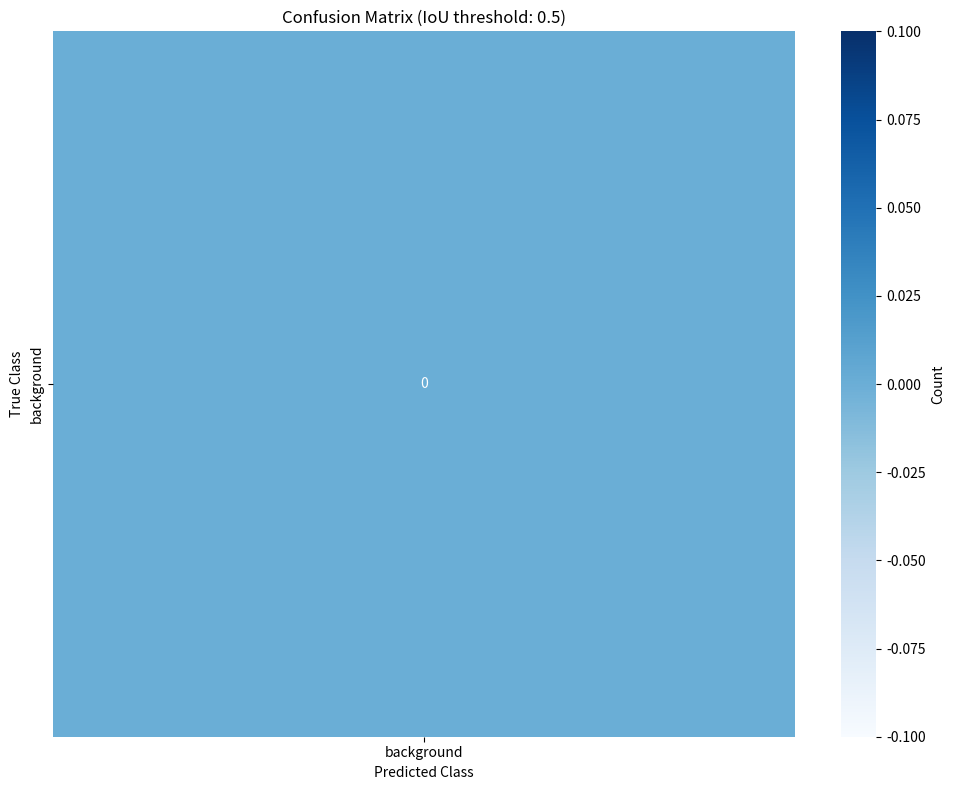
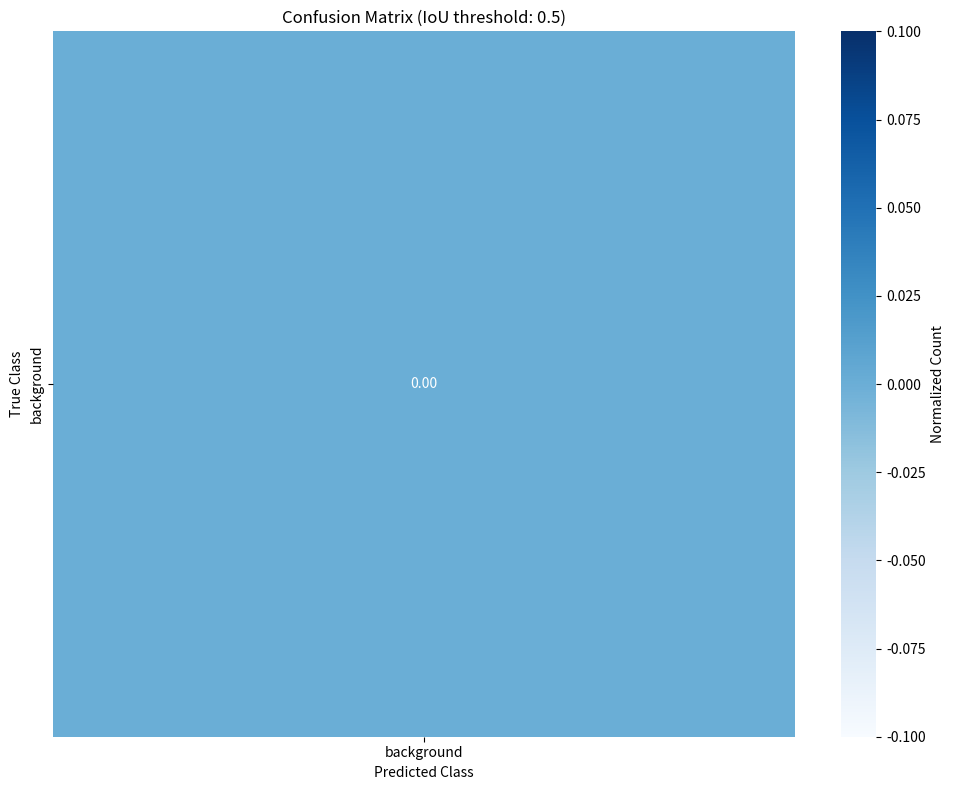

Write the Python code that produced these figures, in order.
import os
import numpy as np
import matplotlib.pyplot as plt
import seaborn as sns
from collections import defaultdict
from pathlib import Path

class YOLOConfusionMatrix:
    def __init__(self, pred_folder, gt_folder, class_names=None, iou_threshold=0.5):
        self.pred_folder = Path(pred_folder)
        self.gt_folder = Path(gt_folder)
        self.iou_threshold = iou_threshold
        self.class_names = class_names
        self.confusion_matrix = None
        self.classes = set()
    
    def parse_yolo_txt(self, txt_file_path):
        detections = []
        if not os.path.exists(txt_file_path):
            return detections
        with open(txt_file_path, 'r') as f:
            lines = f.readlines()
        for line in lines:
            line = line.strip()
            if line:
                parts = line.split()
                if len(parts) >= 5:
                    class_id = int(parts[0])
                    x_center = float(parts[1])
                    y_center = float(parts[2])
                    width = float(parts[3])
                    height = float(parts[4])
                    detections.append((class_id, x_center, y_center, width, height))
                    self.classes.add(class_id)
        return detections

    def yolo_to_bbox(self, x_center, y_center, width, height, img_width=1, img_height=1):
        x_center *= img_width
        y_center *= img_height
        width *= img_width
        height *= img_height
        x_min = x_center - width / 2
        y_min = y_center - height / 2
        x_max = x_center + width / 2
        y_max = y_center + height / 2
        return x_min, y_min, x_max, y_max

    def calculate_iou(self, box1, box2):
        x1_min, y1_min, x1_max, y1_max = box1
        x2_min, y2_min, x2_max, y2_max = box2
        inter_x_min = max(x1_min, x2_min)
        inter_y_min = max(y1_min, y2_min)
        inter_x_max = min(x1_max, x2_max)
        inter_y_max = min(y1_max, y2_max)
        if inter_x_max <= inter_x_min or inter_y_max <= inter_y_min:
            return 0.0
        intersection_area = (inter_x_max - inter_x_min) * (inter_y_max - inter_y_min)
        box1_area = (x1_max - x1_min) * (y1_max - y1_min)
        box2_area = (x2_max - x2_min) * (y2_max - y2_min)
        union_area = box1_area + box2_area - intersection_area
        if union_area <= 0:
            return 0.0
        return intersection_area / union_area

    def match_detections(self, pred_detections, gt_detections):
        matched_pairs = []
        unmatched_preds = list(range(len(pred_detections)))
        unmatched_gts = list(range(len(gt_detections)))
        iou_matrix = np.zeros((len(pred_detections), len(gt_detections)))
        for i, pred in enumerate(pred_detections):
            pred_bbox = self.yolo_to_bbox(pred[1], pred[2], pred[3], pred[4])
            for j, gt in enumerate(gt_detections):
                gt_bbox = self.yolo_to_bbox(gt[1], gt[2], gt[3], gt[4])
                iou_matrix[i, j] = self.calculate_iou(pred_bbox, gt_bbox)
        while True:
            if len(unmatched_preds) == 0 or len(unmatched_gts) == 0:
                break
            best_iou = 0
            best_pred_idx = -1
            best_gt_idx = -1
            for i in unmatched_preds:
                for j in unmatched_gts:
                    if iou_matrix[i, j] > best_iou and iou_matrix[i, j] >= self.iou_threshold:
                        best_iou = iou_matrix[i, j]
                        best_pred_idx = i
                        best_gt_idx = j
            if best_pred_idx == -1:
                break
            matched_pairs.append((best_pred_idx, best_gt_idx))
            unmatched_preds.remove(best_pred_idx)
            unmatched_gts.remove(best_gt_idx)
        return matched_pairs, unmatched_preds, unmatched_gts

    def process_files(self):
        pred_files = list(self.pred_folder.glob("*.txt"))
        confusion_data = defaultdict(lambda: defaultdict(int))
        for pred_file in pred_files:
            gt_file = self.gt_folder / pred_file.name
            pred_detections = self.parse_yolo_txt(pred_file)
            gt_detections = self.parse_yolo_txt(gt_file)
            matched_pairs, unmatched_preds, unmatched_gts = self.match_detections(pred_detections, gt_detections)
            for pred_idx, gt_idx in matched_pairs:
                pred_class = pred_detections[pred_idx][0]
                gt_class = gt_detections[gt_idx][0]
                confusion_data[gt_class][pred_class] += 1
            for pred_idx in unmatched_preds:
                pred_class = pred_detections[pred_idx][0]
                confusion_data['background'][pred_class] += 1
            for gt_idx in unmatched_gts:
                gt_class = gt_detections[gt_idx][0]
                confusion_data[gt_class]['background'] += 1
        all_classes = sorted(list(self.classes)) + ['background']
        matrix_size = len(all_classes)
        self.confusion_matrix = np.zeros((matrix_size, matrix_size))
        class_to_idx = {cls: idx for idx, cls in enumerate(all_classes)}
        for true_class, pred_dict in confusion_data.items():
            true_idx = class_to_idx[true_class]
            for pred_class, count in pred_dict.items():
                pred_idx = class_to_idx[pred_class]
                self.confusion_matrix[true_idx, pred_idx] = count
        self.class_indices = all_classes

    def plot_confusion_matrix(self, normalize=False, save_path=None, figsize=(10, 8)):
        if self.confusion_matrix is None:
            raise ValueError("Confusion matrix not computed. Run process_files() first.")
        matrix = self.confusion_matrix.copy()
        if normalize:
            row_sums = matrix.sum(axis=1, keepdims=True)
            matrix = np.divide(matrix, row_sums, out=np.zeros_like(matrix), where=row_sums!=0)
        if self.class_names and len(self.class_names) >= len(self.classes):
            labels = [self.class_names[i] for i in sorted(self.classes)] + ['background']
        else:
            labels = [f'Class_{i}' for i in sorted(self.classes)] + ['background']
        plt.figure(figsize=figsize)
        sns.heatmap(matrix, 
                   annot=True, 
                   fmt='.2f' if normalize else '.0f',
                   cmap='Blues',
                   xticklabels=labels,
                   yticklabels=labels,
                   cbar_kws={'label': 'Normalized Count' if normalize else 'Count'})
        plt.title(f'Confusion Matrix (IoU threshold: {self.iou_threshold})')
        plt.xlabel('Predicted Class')
        plt.ylabel('True Class')
        plt.tight_layout()
        if save_path:
            plt.savefig(save_path, dpi=300, bbox_inches='tight')
        plt.show()

    def calculate_metrics(self):
        if self.confusion_matrix is None:
            raise ValueError("Confusion matrix not computed. Run process_files() first.")
        metrics = {}
        n_classes = len(self.class_indices) - 1  # Exclude background
        for i in range(n_classes):
            class_name = self.class_indices[i]
            tp = self.confusion_matrix[i, i]
            fp = np.sum(self.confusion_matrix[:, i]) - tp
            fn = np.sum(self.confusion_matrix[i, :]) - tp
            tn = np.sum(self.confusion_matrix) - tp - fp - fn
            precision = tp / (tp + fp) if (tp + fp) > 0 else 0
            recall = tp / (tp + fn) if (tp + fn) > 0 else 0
            f1_score = 2 * (precision * recall) / (precision + recall) if (precision + recall) > 0 else 0
            accuracy = (tp + tn) / (tp + tn + fp + fn) if (tp + tn + fp + fn) > 0 else 0
            metrics[class_name] = {
                'precision': precision,
                'recall': recall,
                'f1_score': f1_score,
                'accuracy': accuracy,
                'tp': tp,
                'fp': fp,
                'fn': fn,
                'tn': tn
            }
        total_tp = sum([metrics[cls]['tp'] for cls in metrics])
        total_fp = sum([metrics[cls]['fp'] for cls in metrics])
        total_fn = sum([metrics[cls]['fn'] for cls in metrics])
        overall_precision = total_tp / (total_tp + total_fp) if (total_tp + total_fp) > 0 else 0
        overall_recall = total_tp / (total_tp + total_fn) if (total_tp + total_fn) > 0 else 0
        overall_f1 = 2 * (overall_precision * overall_recall) / (overall_precision + overall_recall) if (overall_precision + overall_recall) > 0 else 0
        metrics['overall'] = {
            'precision': overall_precision,
            'recall': overall_recall,
            'f1_score': overall_f1
        }
        return metrics

    def save_confusion_matrix_csv(self, save_path):
        if self.confusion_matrix is None:
            raise ValueError("Confusion matrix not computed. Run process_files() first.")
        import pandas as pd
        if self.class_names and len(self.class_names) >= len(self.classes):
            labels = [self.class_names[i] for i in sorted(self.classes)] + ['background']
        else:
            labels = [f'Class_{i}' for i in sorted(self.classes)] + ['background']
        df = pd.DataFrame(self.confusion_matrix, index=labels, columns=labels)
        df.to_csv(save_path)
        print(f"Confusion matrix saved to {save_path}")

def main():
    # Ganti ini ke folder yang sudah ada berisi txt YOLO
    pred_folder = "femur_fracture_app/Hasil Deteksi/Detection Mode/New"  # Folder prediksi
    gt_folder = "Pengujian/Hasil Anotasi Dokter/User Training/labels"   # Folder ground truth

    # Ubah sesuai daftar kelas Anda
    class_names = ['Greater Trochanter', 'Intertrochanteric', 'Lesser Trochanter', 'Neck', 'Subtrochanteric']

    cm_generator = YOLOConfusionMatrix(
        pred_folder=pred_folder,
        gt_folder=gt_folder,
        class_names=class_names,
        iou_threshold=0.5
    )
    
    print("Memproses file...")
    cm_generator.process_files()
    print("Selesai memproses!")

    print("Menampilkan confusion matrix...")
    cm_generator.plot_confusion_matrix(normalize=False, save_path='confusion_matrix.png')

    print("Menampilkan confusion matrix (dinormalisasi)...")
    cm_generator.plot_confusion_matrix(normalize=True, save_path='confusion_matrix_normalized.png')

    metrics = cm_generator.calculate_metrics()
    print("\n"+"="*80)
    print("Metrik Evaluasi (per kelas)")
    print("="*80)
    print(f'{"Kelas":<15} {"Precision":<10} {"Recall":<10} {"F1-Score":<10} {"TP":<5} {"FP":<5} {"FN":<5}')
    print("-"*80)
    for class_name, metric in metrics.items():
        if class_name != 'overall':
            print(f"{class_name:<15} {metric['precision']:<10.3f} {metric['recall']:<10.3f} "
                  f"{metric['f1_score']:<10.3f} {metric['tp']:<5} {metric['fp']:<5} {metric['fn']:<5}")
    print("-"*80)
    print(f"{'Overall':<15} {metrics['overall']['precision']:<10.3f} {metrics['overall']['recall']:<10.3f} "
          f"{metrics['overall']['f1_score']:<10.3f}")

    cm_generator.save_confusion_matrix_csv('confusion_matrix.csv')

if __name__ == "__main__":
    main()
